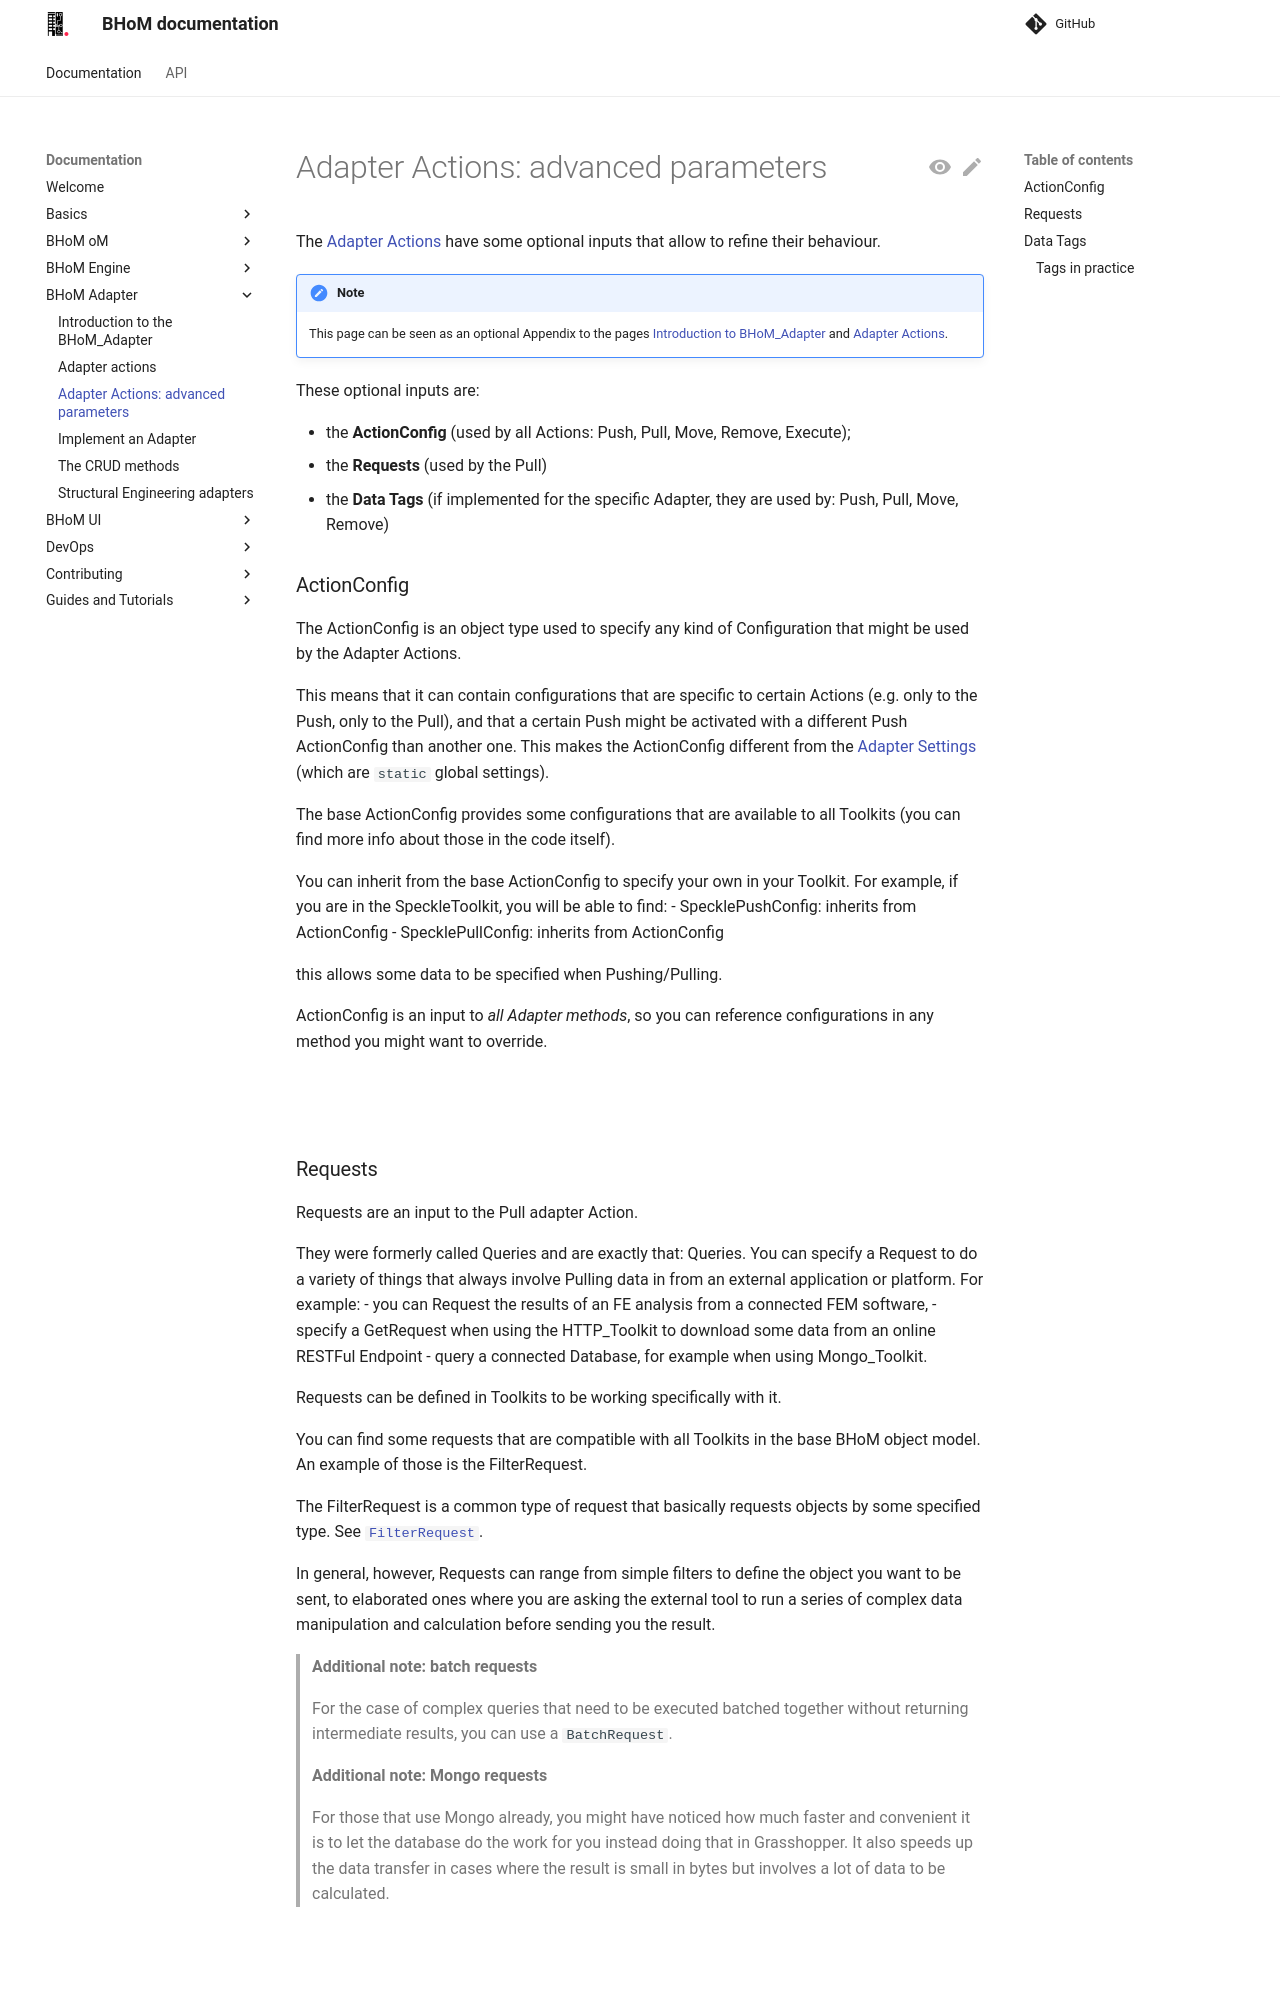

repository: BHoM/documentation · page: BHoM_Adapter/Adapter-Actions---advanced-parameters/index.html · generator: mkdocs

# Adapter Actions: advanced parameters 

The [Adapter Actions](Adapter-Actions.md) have some optional inputs that allow to refine their behaviour.

!!! Note

    This page can be seen as an optional Appendix to the pages [Introduction to BHoM_Adapter](/documentation/BHoM_Adapter) and [Adapter Actions](/documentation/BHoM_Adapter/Adapter-Actions).

These optional inputs are:

- the **ActionConfig** (used by all Actions: Push, Pull, Move, Remove, Execute);
- the **Requests** (used by the Pull)
- the **Data Tags**  (if implemented for the specific Adapter, they are used by: Push, Pull, Move, Remove)

### ActionConfig

The ActionConfig is an object type used to specify any kind of Configuration that might be used by the Adapter Actions. 

This means that it can contain configurations that are specific to certain Actions (e.g. only to the Push, only to the Pull), and that a certain Push might be activated with a different Push ActionConfig than another one. This makes the ActionConfig different from the [Adapter Settings](Implement-an-Adapter.md#the-adapter-settings) (which are `static` global settings).

The base ActionConfig provides some configurations that are available to all Toolkits (you can find more info about those in the code itself).

You can inherit from the base ActionConfig to specify your own in your Toolkit. For example, if you are in the SpeckleToolkit, you will be able to find:
- SpecklePushConfig: inherits from ActionConfig
- SpecklePullConfig: inherits from ActionConfig

this allows some data to be specified when Pushing/Pulling. 

ActionConfig is an input to _all Adapter methods_, so you can reference configurations in any method you might want to override.


</br></br>
